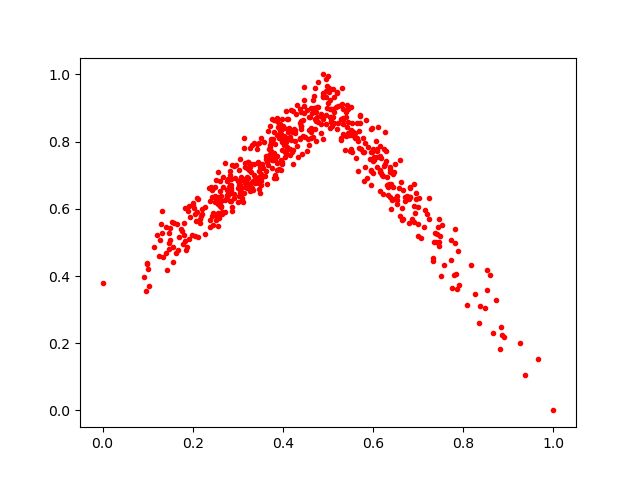

The file beside this chart, header and first rows:
0.49522328, 0.879914
0.4633, 0.81
0.2752, 0.6825
0.3248, 0.7155
0.5598, 0.8262
0.6941, 0.6469
0.53, 0.9124
0.1243, 0.4594
0.3295, 0.7099
0.3667, 0.7578
0.5109, 0.9579
0.2651, 0.5894
0.2609, 0.6531
0.5024, 0.948
0.2386, 0.567
0.2359, 0.6632
0.2467, 0.5834
0.3919, 0.8104
0.7839, 0.4072
0.309, 0.6267
0.2845, 0.6879
0.6101, 0.8434
0.1479, 0.5284
0.09162, 0.3956
0.6259, 0.8284
0.2153, 0.5684
0.5046, 0.8419
0.1946, 0.5745
0.2857, 0.6722
0.3371, 0.676
0.4672, 0.923
0.4409, 0.8468
0.6824, 0.6638
0.8862, 0.2242
0.4916, 0.9353
0.5476, 0.8183
0.2503, 0.6638
0.3893, 0.8437
0.3155, 0.7243
0.4731, 0.8656
0.4253, 0.8378
0.201, 0.611
0.4948, 0.9318
0.2087, 0.591
0.3264, 0.6528
0.5057, 0.8961
0.3442, 0.7402
0.4107, 0.8377
0.5047, 0.9232
0.6165, 0.7079
0.583, 0.7257
0.544, 0.8257
0.1271, 0.5086
0.3204, 0.722
0.5424, 0.843
0.4951, 0.9874
0.8269, 0.3458
0.4402, 0.8871
0.5518, 0.8355
0.6398, 0.6746
0.6821, 0.6349
... 535 more rows
